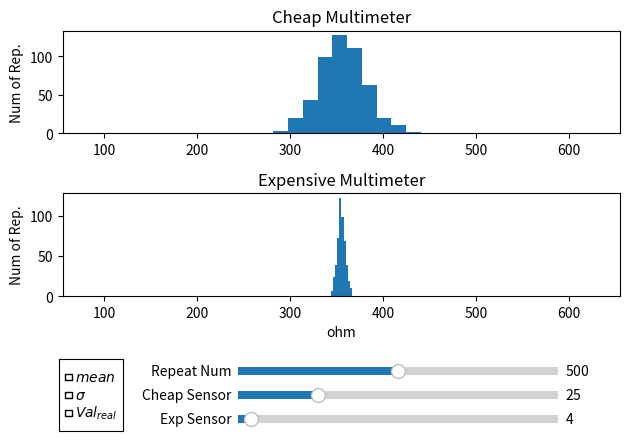

Here is the Python script that generated this plot:
# -*- coding: utf-8 -*-
"""
Created on Sun Feb 12 14:27:13 2023

[redacted]
"""

import numpy as np
import matplotlib.pyplot as plt
from matplotlib.widgets import Slider, Button, RadioButtons, CheckButtons
import statistics

class Resistor:
    def __init__(self,ohm):
        self.ohm = ohm

class Sensor:
    def __init__(self,mean,std):
        self.inputVal = []
        self.outputVal = []
        self.err_std = std
        self.variance = std*std
        self.mean = mean        
    
    def measure(self,realVal):
        self.inputVal.append(realVal)
        self.outputVal.append(realVal+np.random.normal(self.mean,self.err_std))
        
    def meanOfResult(self):
        return np.sum(self.outputVal)/len(self.outputVal)
    
# GUI SETTINGS
# The sliders will be initialized
min_std = 0 #measurement std error
max_std = 100 #measurement std error
rep_num_max = 1000 #max num of repeat
plot_sigma = False
plot_real_val = False
plot_mean = False
    
# INIT OBJECTS
# Resistors and measurement devices (multimeters)
resistor = Resistor(355)

sensorCheap = Sensor(0,25)
sensorExpensive = Sensor(0,4)

# Initial measurement -> initial plot
for i in range(1,500):
    sensorCheap.measure(resistor.ohm)
    sensorExpensive.measure(resistor.ohm)
        
# The histograph of the measurements
fig, axs = plt.subplots(nrows=3)
axs[0].hist(sensorCheap.outputVal)

axs[0].set_title("Cheap Multimeter")
axs[0].set_ylabel("Num of Rep.")
axs[1].hist(sensorExpensive.outputVal)
axs[1].set_title("Expensive Multimeter")
axs[1].set_xlabel("ohm")
axs[1].set_ylabel("Num of Rep.")
axs[2].set_visible(False)
plt.setp(axs, xlim=(resistor.ohm-3*max_std, resistor.ohm+3*max_std))

axcolor = 'lightgoldenrodyellow'
ax_cheapSensor = plt.axes([0.38, 0.15, 0.5, 0.03], facecolor=axcolor)
ax_expensiveSensor = plt.axes([0.38, 0.1, 0.5, 0.03], facecolor=axcolor)
ax_repeatNum = plt.axes([0.38, 0.2, 0.5, 0.03], facecolor=axcolor)
ax_checkbox = plt.axes([0.10, 0.09, 0.1, 0.15])

slide_expensiveSensor = Slider(ax_expensiveSensor, 'Exp Sensor', min_std, max_std, valinit=int(sensorExpensive.err_std))
slider_cheapSensor = Slider(ax_cheapSensor, 'Cheap Sensor', min_std, max_std, valinit=int(sensorCheap.err_std))
slider_repeatNum = Slider(ax_repeatNum, 'Repeat Num', 1, rep_num_max, valinit=int(500))

labels = [r'${mean}$',r'${σ}$',r'${Val_{real}}$']
visibility = [False,False,False]
check = CheckButtons(ax_checkbox, labels, visibility)

def doMeasurement(repeatNum, resistorVal, cheapStdVal, expStdVal):
    resistor = Resistor(resistorVal)
    sensorCheap = Sensor(0,cheapStdVal)
    sensorExpensive = Sensor(0,expStdVal)
    
    # Number of measurement repeat
    for i in range(1,int(repeatNum)):
        sensorCheap.measure(resistor.ohm)
        sensorExpensive.measure(resistor.ohm)
        
    return sensorCheap.outputVal, sensorExpensive.outputVal

def updateCheap(val):
    global resistor
    cheapVal, expVal = doMeasurement(slider_repeatNum.val,resistor.ohm,slider_cheapSensor.val,slide_expensiveSensor.val)
    mean = statistics.mean(cheapVal)
    stdev = statistics.stdev(cheapVal)
    axs[0].cla()
    axs[0].hist(cheapVal)
    if(plot_real_val):
        axs[0].axvline(resistor.ohm,color = 'k')
    if(plot_mean):
        axs[0].axvline(mean,color = 'r')
    if(plot_sigma):
        axs[0].axvline(mean+stdev,color = 'm', linestyle='--')
        axs[0].axvline(mean-stdev,color = 'm', linestyle='--')
        axs[0].axvline(mean+2*stdev,color = 'y', linestyle='--')
        axs[0].axvline(mean-2*stdev,color = 'y', linestyle='--')
        axs[0].axvline(mean+3*stdev,color = 'c', linestyle='--')
        axs[0].axvline(mean-3*stdev,color = 'c', linestyle='--')
    axs[0].set_title("Cheap Multimeter")
    plt.draw()
    #hist.set_ydata(sensorCheap.outputVal)
    fig.canvas.draw_idle()
    plt.setp(axs, xlim=(resistor.ohm-3*max_std, resistor.ohm+3*max_std))
    #plt.setp(axs, xlim=axs[0].get_xlim())

def updateExp(val):
    global resistor
    cheapVal, expVal = doMeasurement(slider_repeatNum.val,resistor.ohm,slider_cheapSensor.val,slide_expensiveSensor.val)
    mean = statistics.mean(expVal)
    stdev = statistics.stdev(expVal)
    axs[1].cla()
    axs[1].hist(expVal)
    if(plot_real_val):
        axs[1].axvline(resistor.ohm,color = 'k')
    if(plot_mean):
        axs[1].axvline(mean,color = 'r')
    if(plot_sigma):
        axs[1].axvline(mean+stdev,color = 'm', linestyle='--')
        axs[1].axvline(mean-stdev,color = 'm', linestyle='--')
        axs[1].axvline(mean+2*stdev,color = 'y', linestyle='--')
        axs[1].axvline(mean-2*stdev,color = 'y', linestyle='--')
        axs[1].axvline(mean+3*stdev,color = 'c', linestyle='--')
        axs[1].axvline(mean-3*stdev,color = 'c', linestyle='--')
    axs[1].set_title("Expensive Multimeter")
    plt.draw()
    #hist.set_ydata(sensorCheap.outputVal)
    fig.canvas.draw_idle()
    plt.setp(axs, xlim=(resistor.ohm-3*max_std, resistor.ohm+3*max_std))
    #plt.setp(axs, xlim=axs[0].get_xlim())
    
def updateBoth(val):
    updateCheap(val)
    updateExp(val)
    
def checked(label):
    global plot_mean
    global plot_sigma
    global plot_real_val
    index = labels.index(label)
    if index == 0:
        plot_mean = not plot_mean
    elif index == 1:
        plot_sigma = not plot_sigma
    elif index == 2:
        plot_real_val = not plot_real_val
    updateBoth(None)
    #lines[index].set_visible(not lines[index].get_visible())
    #plt.draw()

check.on_clicked(checked)
slider_cheapSensor.on_changed(updateCheap)
slide_expensiveSensor.on_changed(updateExp)
slider_repeatNum.on_changed(updateBoth)

def resetSlider(event):
    slider_cheapSensor.reset()
    slide_expensiveSensor.reset()
    slider_repeatNum.reset()

fig.tight_layout()
plt.show()


